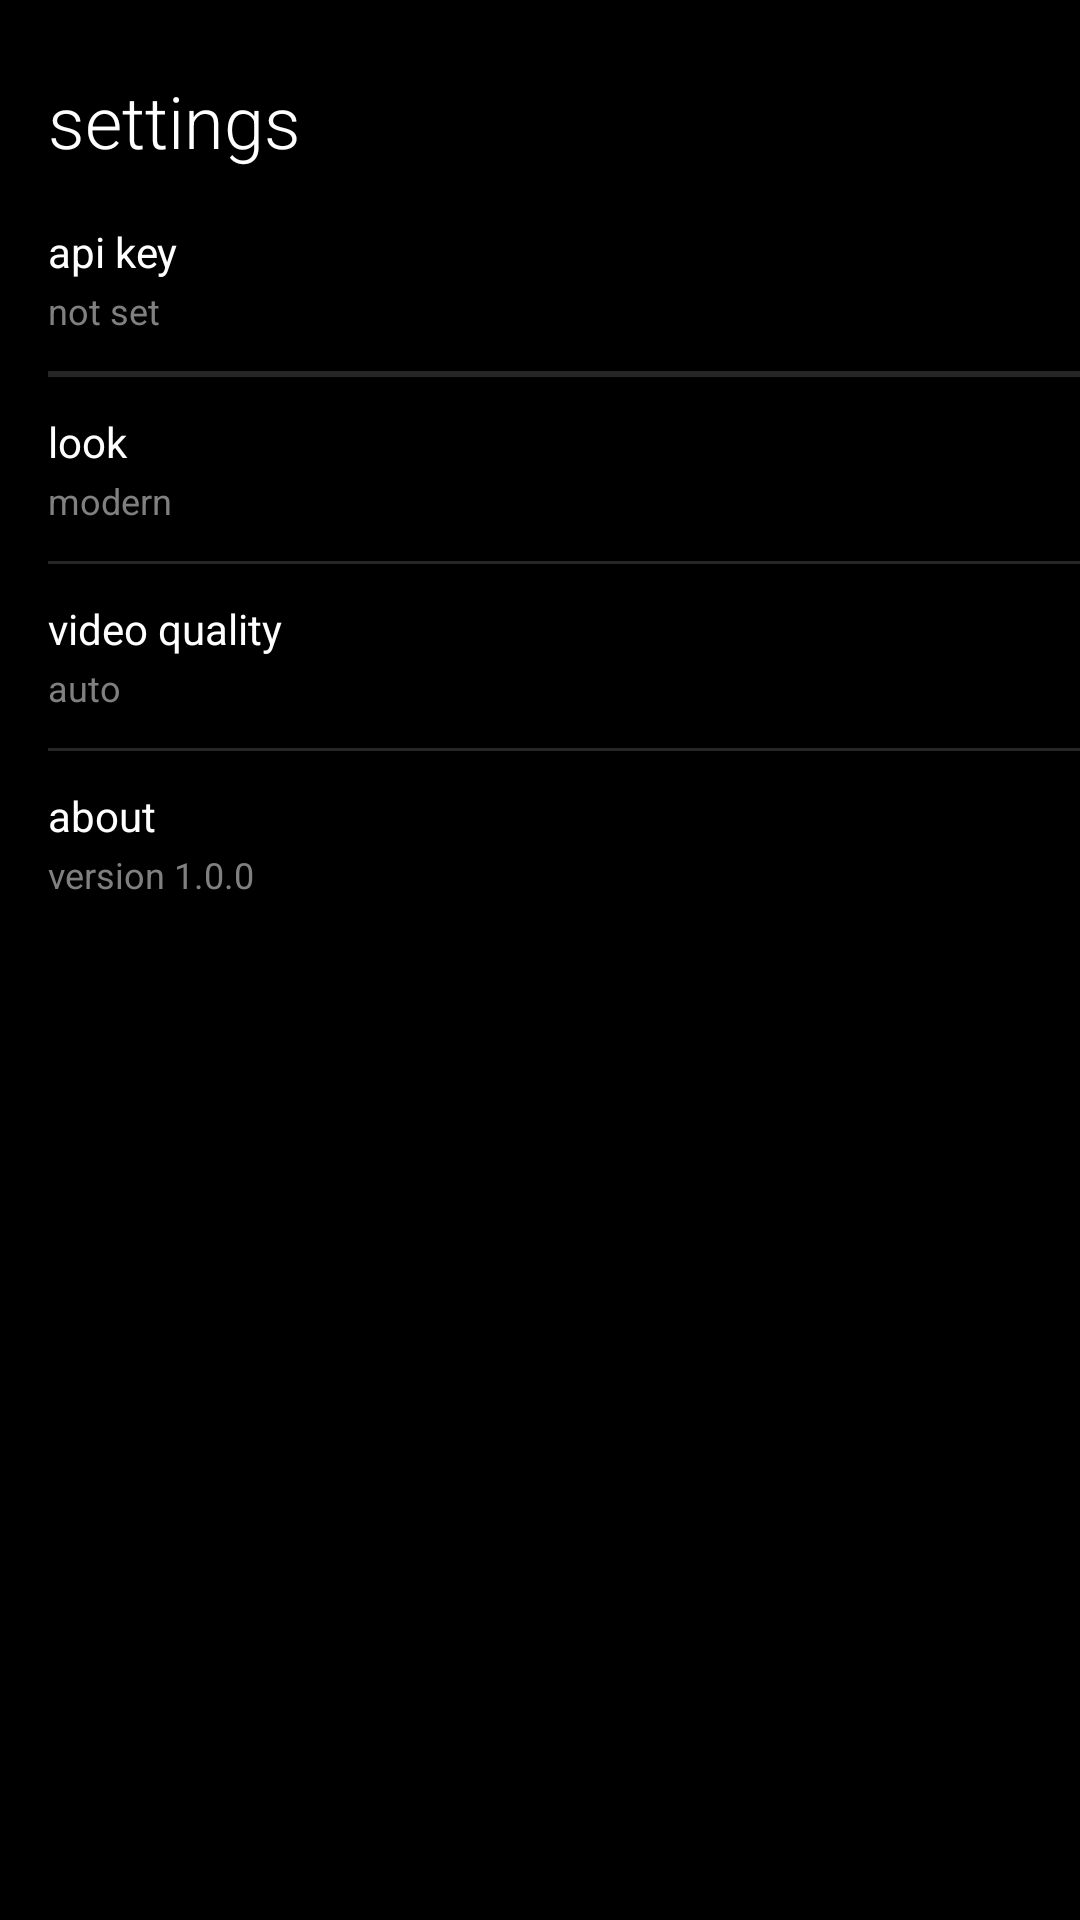

Write the Android layout XML for this screen, with the resource values it uses.
<!-- AndroidManifest.xml: activity theme Theme.MetroTube.NoActionBar -->
<!-- res/layout/activity_settings.xml -->
<?xml version="1.0" encoding="utf-8"?>
<LinearLayout xmlns:android="http://schemas.android.com/apk/res/android"
    android:layout_width="match_parent"
    android:layout_height="match_parent"
    android:orientation="vertical"
    android:background="@color/surface"
    android:paddingTop="24dp">

    <TextView
        android:layout_width="wrap_content"
        android:layout_height="wrap_content"
        android:layout_marginStart="16dp"
        android:text="@string/settings_title"
        android:textColor="@color/text_primary"
        android:textSize="24sp"
        android:fontFamily="sans-serif-light" />

    <LinearLayout
        android:id="@+id/apiKeyRow"
        android:layout_width="match_parent"
        android:layout_height="wrap_content"
        android:orientation="vertical"
        android:paddingStart="16dp"
        android:paddingEnd="16dp"
        android:paddingTop="18dp"
        android:paddingBottom="12dp"
        android:clickable="true"
        android:focusable="true"
        android:background="?attr/selectableItemBackground">

        <TextView
            android:layout_width="match_parent"
            android:layout_height="wrap_content"
            android:text="api key"
            android:textColor="@color/text_primary"
            android:textSize="14sp" />

        <TextView
            android:id="@+id/apiKeyValue"
            android:layout_width="match_parent"
            android:layout_height="wrap_content"
            android:layout_marginTop="2dp"
            android:text="not set"
            android:textColor="@color/text_secondary"
            android:textSize="12sp" />
    </LinearLayout>

    <View
        android:layout_width="match_parent"
        android:layout_height="1dp"
        android:layout_marginStart="16dp"
        android:background="@color/hairline" />

    <View
        android:layout_width="match_parent"
        android:layout_height="1dp"
        android:layout_marginStart="16dp"
        android:background="@color/hairline" />

    <LinearLayout
        android:id="@+id/lookRow"
        android:layout_width="match_parent"
        android:layout_height="wrap_content"
        android:orientation="vertical"
        android:paddingStart="16dp"
        android:paddingEnd="16dp"
        android:paddingTop="12dp"
        android:paddingBottom="12dp"
        android:clickable="true"
        android:focusable="true"
        android:background="?attr/selectableItemBackground">

        <TextView
            android:layout_width="match_parent"
            android:layout_height="wrap_content"
            android:text="look"
            android:textColor="@color/text_primary"
            android:textSize="14sp" />

        <TextView
            android:id="@+id/lookValue"
            android:layout_width="match_parent"
            android:layout_height="wrap_content"
            android:layout_marginTop="2dp"
            android:text="modern"
            android:textColor="@color/text_secondary"
            android:textSize="12sp" />
    </LinearLayout>

    <View
        android:layout_width="match_parent"
        android:layout_height="1dp"
        android:layout_marginStart="16dp"
        android:background="@color/hairline" />

    <LinearLayout
        android:layout_width="match_parent"
        android:layout_height="wrap_content"
        android:orientation="vertical"
        android:paddingStart="16dp"
        android:paddingEnd="16dp"
        android:paddingTop="12dp"
        android:paddingBottom="12dp">

        <TextView
            android:layout_width="match_parent"
            android:layout_height="wrap_content"
            android:text="video quality"
            android:textColor="@color/text_primary"
            android:textSize="14sp" />

        <TextView
            android:layout_width="match_parent"
            android:layout_height="wrap_content"
            android:layout_marginTop="2dp"
            android:text="auto"
            android:textColor="@color/text_secondary"
            android:textSize="12sp" />
    </LinearLayout>

    <View
        android:layout_width="match_parent"
        android:layout_height="1dp"
        android:layout_marginStart="16dp"
        android:background="@color/hairline" />

    <LinearLayout
        android:layout_width="match_parent"
        android:layout_height="wrap_content"
        android:orientation="vertical"
        android:paddingStart="16dp"
        android:paddingEnd="16dp"
        android:paddingTop="12dp"
        android:paddingBottom="12dp">

        <TextView
            android:layout_width="match_parent"
            android:layout_height="wrap_content"
            android:text="about"
            android:textColor="@color/text_primary"
            android:textSize="14sp" />

        <TextView
            android:layout_width="match_parent"
            android:layout_height="wrap_content"
            android:layout_marginTop="2dp"
            android:text="version 1.0.0"
            android:textColor="@color/text_secondary"
            android:textSize="12sp" />
    </LinearLayout>

</LinearLayout>
<!-- resources referenced by this layout -->
<resources>
  <color name="hairline">#262626</color>
  <color name="surface">#000000</color>
  <color name="text_primary">#FFFFFF</color>
  <color name="text_secondary">#808080</color>
  <string name="settings_title">settings</string>
  <style name="Theme.MetroTube.NoActionBar">
          <item name="windowActionBar">false</item>
          <item name="windowNoTitle">true</item>
      </style>
</resources>
